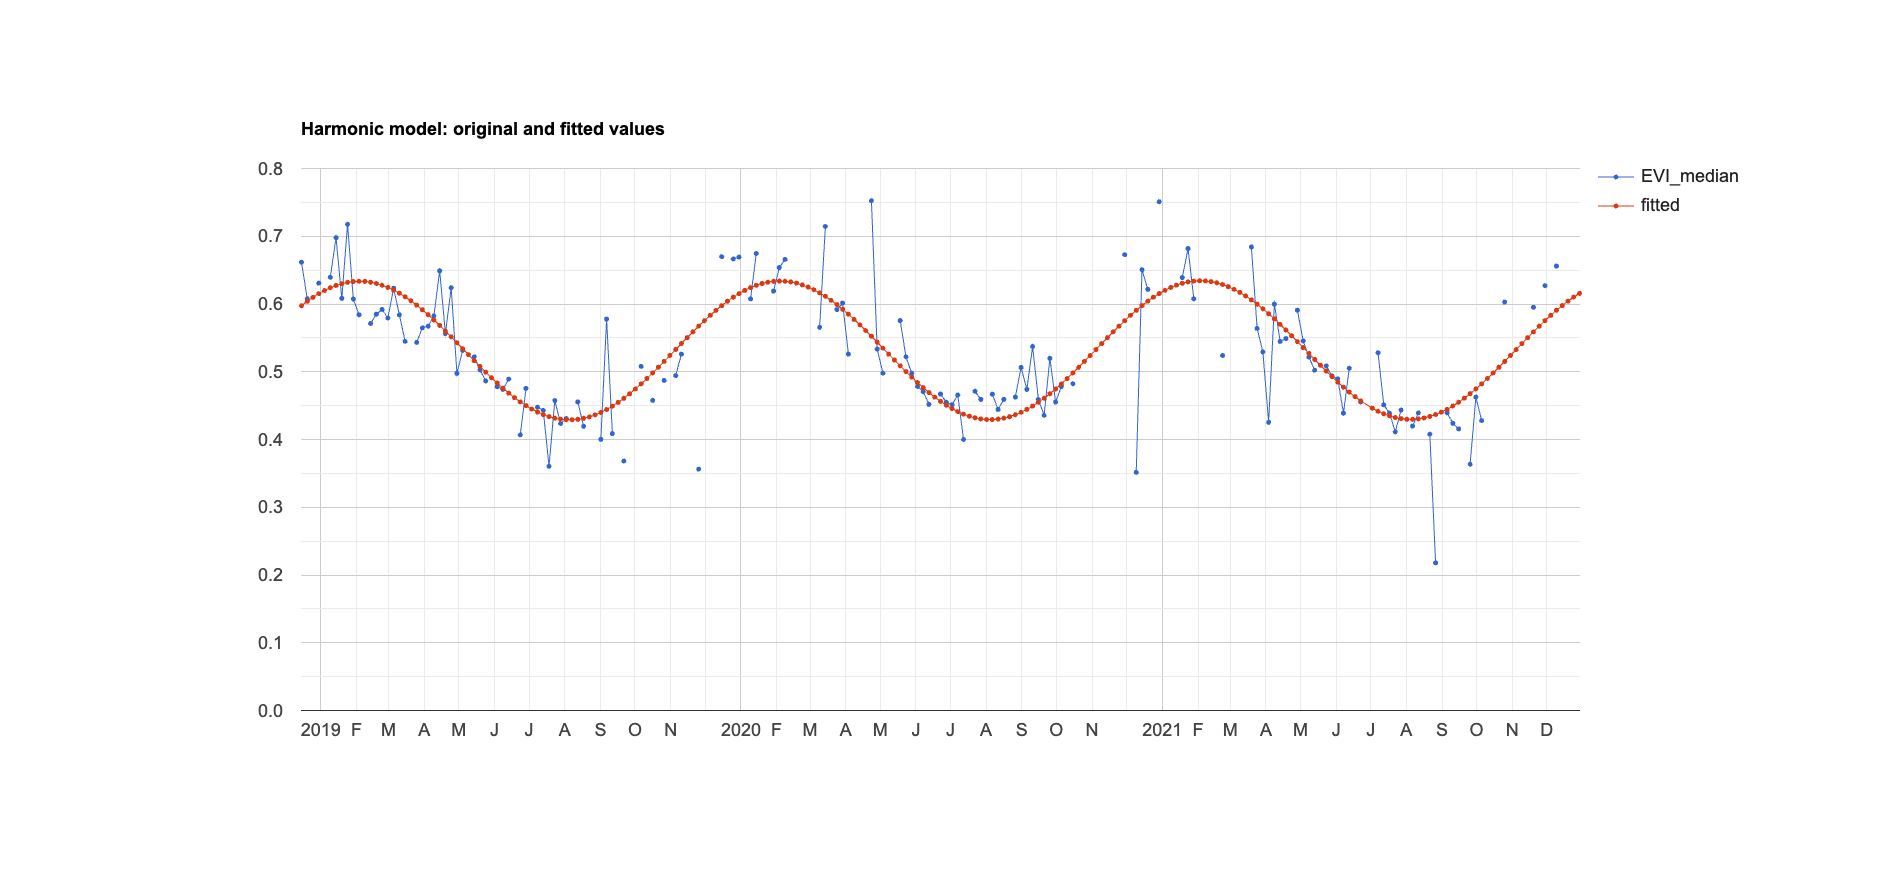

The table this chart was drawn from, first rows:
system:time_start, EVI_median, fitted
Dec 15, 2018, 0.662, 0.598
Dec 20, 2018, 0.608, 0.604
Dec 25, 2018, , 0.61
Dec 30, 2018, 0.631, 0.615
Jan 4, 2019, , 0.62
Jan 9, 2019, 0.639, 0.624
Jan 14, 2019, 0.698, 0.627
Jan 19, 2019, 0.608, 0.63
Jan 24, 2019, 0.718, 0.632
Jan 29, 2019, 0.607, 0.633
Feb 3, 2019, 0.584, 0.634
Feb 8, 2019, , 0.633
Feb 13, 2019, 0.571, 0.632
Feb 18, 2019, 0.585, 0.63
Feb 23, 2019, 0.592, 0.628
Feb 28, 2019, 0.579, 0.624
Mar 5, 2019, 0.623, 0.62
Mar 10, 2019, 0.584, 0.616
Mar 15, 2019, 0.545, 0.611
Mar 20, 2019, , 0.605
Mar 25, 2019, 0.543, 0.598
Mar 30, 2019, 0.565, 0.591
Apr 4, 2019, 0.567, 0.584
Apr 9, 2019, 0.582, 0.576
Apr 14, 2019, 0.649, 0.568
Apr 19, 2019, 0.556, 0.56
Apr 24, 2019, 0.624, 0.552
Apr 29, 2019, 0.498, 0.543
May 4, 2019, 0.532, 0.534
May 9, 2019, , 0.525
May 14, 2019, 0.522, 0.517
May 19, 2019, 0.503, 0.508
May 24, 2019, 0.486, 0.499
May 29, 2019, , 0.491
Jun 3, 2019, 0.478, 0.483
Jun 8, 2019, 0.474, 0.476
Jun 13, 2019, 0.489, 0.468
Jun 18, 2019, , 0.462
Jun 23, 2019, 0.407, 0.456
Jun 28, 2019, 0.476, 0.45
Jul 3, 2019, , 0.445
Jul 8, 2019, 0.448, 0.441
Jul 13, 2019, 0.443, 0.437
Jul 18, 2019, 0.361, 0.434
Jul 23, 2019, 0.457, 0.431
Jul 28, 2019, 0.424, 0.43
Aug 2, 2019, 0.431, 0.429
Aug 7, 2019, , 0.429
Aug 12, 2019, 0.456, 0.43
Aug 17, 2019, 0.419, 0.431
Aug 22, 2019, , 0.433
Aug 27, 2019, , 0.436
Sep 1, 2019, 0.4, 0.44
Sep 6, 2019, 0.578, 0.444
Sep 11, 2019, 0.409, 0.449
Sep 16, 2019, , 0.455
Sep 21, 2019, 0.368, 0.461
Sep 26, 2019, , 0.467
Oct 1, 2019, , 0.475
Oct 6, 2019, 0.508, 0.482
... 162 more rows
